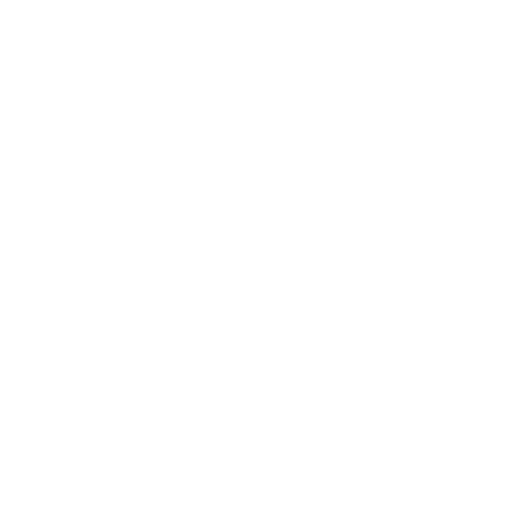
t = 0.00 s
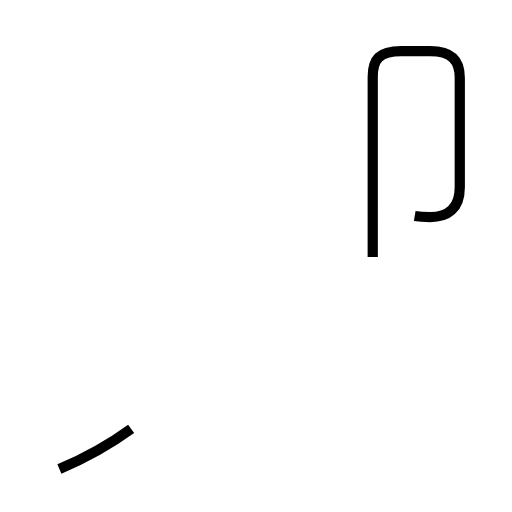
t = 1.63 s
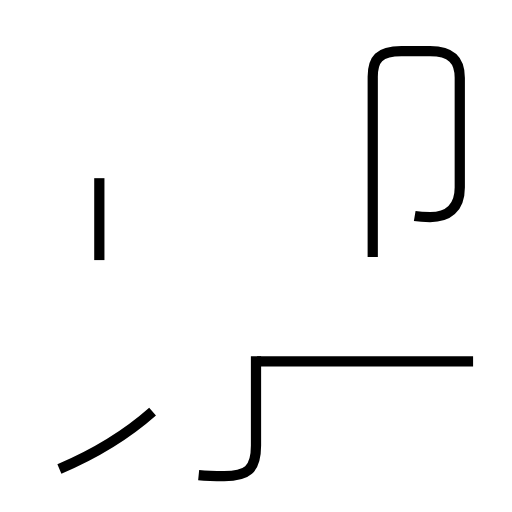
t = 3.07 s
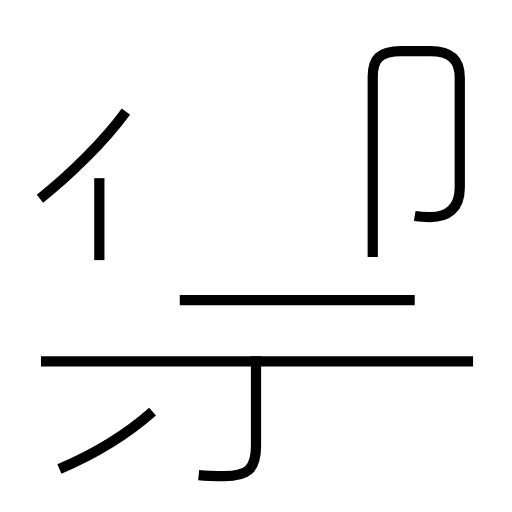
t = 4.75 s
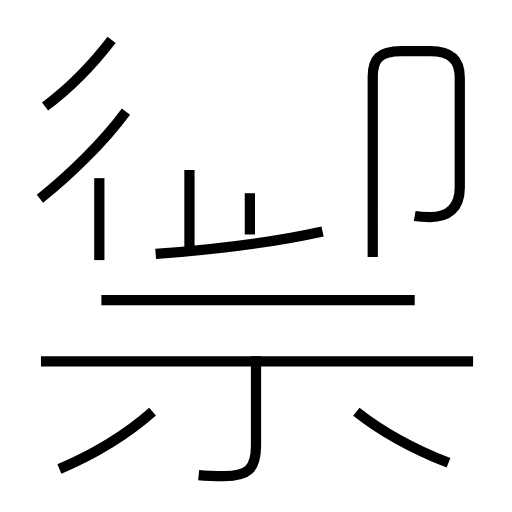
t = 6.41 s
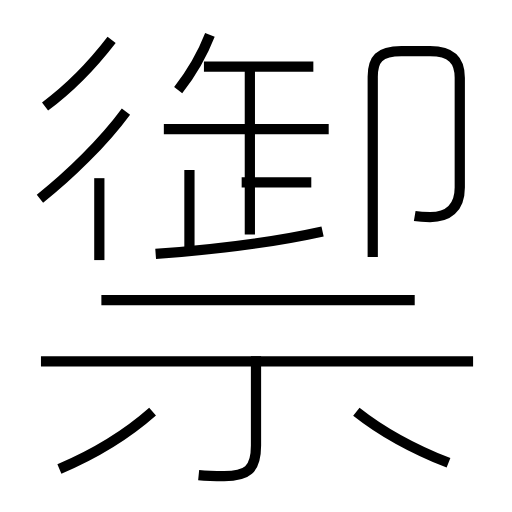
t = 7.97 s

The animated SVG that drew these frames (rendered in a browser with its animation timeline set to each time). Animation: 16 SMIL elements (animate=16); one cycle of 7.97 s.

<?xml version='1.0' encoding='utf-8'?>
<svg viewBox="0.0 -6.0 50.0 50.0" version="1.1" xmlns="http://www.w3.org/2000/svg"><rect x="-1000" y="-1000" width="2000" height="2000" stroke="white" fill="white" /><g style="fill:none;stroke:#000000;stroke-width:1"><path d="M 40.5 -22.9 C 41.1 -22.8 41.5 -22.8 42.0 -22.8 C 43.7 -22.8 44.9 -23.6 44.9 -25.7 L 44.9 -36.4 C 44.9 -38.1 44.1 -39.0 42.0 -39.0 L 39.2 -39.0 C 37.0 -39.0 36.4 -38.2 36.4 -36.5 L 36.4 -18.9 " transform="translate(0.0 38.0)" stroke-dasharray="46.18769950142296" stroke-dashoffset="46.18769950142296"><animate attributeName="stroke-dashoffset" from="46.18769950142296" to="0" dur="1.385630985042689s" begin="0s; anim_end.end" fill="freeze" id="anim0" /></path><path d="M 5.8 1.8 C 9.1 0.4 12.3 -1.5 14.9 -3.8 " transform="translate(0.0 38.0)" stroke-dasharray="10.730464913807088" stroke-dashoffset="10.730464913807088"><animate attributeName="stroke-dashoffset" from="10.730464913807088" to="0" dur="0.32191394741421264s" begin="anim0.end" fill="freeze" id="anim1" /></path><path d="M 19.4 2.4 C 20.4 2.5 21.1 2.5 21.9 2.5 C 24.1 2.5 25.0 1.9 25.0 -0.5 L 25.0 -9.2 " transform="translate(0.0 38.0)" stroke-dasharray="16.288292241199446" stroke-dashoffset="16.288292241199446"><animate attributeName="stroke-dashoffset" from="16.288292241199446" to="0" dur="0.4886487672359834s" begin="anim1.end" fill="freeze" id="anim2" /></path><path d="M 9.7 -18.6 L 9.7 -26.6 " transform="translate(0.0 38.0)" stroke-dasharray="8.0" stroke-dashoffset="8.0"><animate attributeName="stroke-dashoffset" from="8.0" to="0" dur="0.24s" begin="anim2.end" fill="freeze" id="anim3" /></path><path d="M 46.2 -8.7 L 4.0 -8.7 " transform="translate(0.0 38.0)" stroke-dasharray="42.2" stroke-dashoffset="42.2"><animate attributeName="stroke-dashoffset" from="42.2" to="0" dur="1.266s" begin="anim3.end" fill="freeze" id="anim4" /></path><path d="M 3.9 -24.6 C 6.7 -26.8 10.1 -30.1 12.3 -33.1 " transform="translate(0.0 38.0)" stroke-dasharray="11.982326032758875" stroke-dashoffset="11.982326032758875"><animate attributeName="stroke-dashoffset" from="11.982326032758875" to="0" dur="0.3594697809827662s" begin="anim4.end" fill="freeze" id="anim5" /></path><path d="M 40.5 -14.7 L 9.9 -14.7 " transform="translate(0.0 38.0)" stroke-dasharray="30.6" stroke-dashoffset="30.6"><animate attributeName="stroke-dashoffset" from="30.6" to="0" dur="0.918s" begin="anim5.end" fill="freeze" id="anim6" /></path><path d="M 43.8 1.2 C 40.5 -0.1 37.2 -1.9 34.8 -3.8 " transform="translate(0.0 38.0)" stroke-dasharray="10.33006060882447" stroke-dashoffset="10.33006060882447"><animate attributeName="stroke-dashoffset" from="10.33006060882447" to="0" dur="0.30990181826473406s" begin="anim6.end" fill="freeze" id="anim7" /></path><path d="M 18.5 -19.8 L 18.5 -27.4 " transform="translate(0.0 38.0)" stroke-dasharray="7.599999999999998" stroke-dashoffset="7.599999999999998"><animate attributeName="stroke-dashoffset" from="7.599999999999998" to="0" dur="0.22799999999999992s" begin="anim7.end" fill="freeze" id="anim8" /></path><path d="M 15.2 -19.2 C 20.6 -19.6 27.0 -20.4 31.5 -21.4 " transform="translate(0.0 38.0)" stroke-dasharray="16.460055824107062" stroke-dashoffset="16.460055824107062"><animate attributeName="stroke-dashoffset" from="16.460055824107062" to="0" dur="0.49380167472321185s" begin="anim8.end" fill="freeze" id="anim9" /></path><path d="M 4.4 -33.6 C 6.7 -35.3 8.9 -37.5 10.9 -40.1 " transform="translate(0.0 38.0)" stroke-dasharray="9.221850330453343" stroke-dashoffset="9.221850330453343"><animate attributeName="stroke-dashoffset" from="9.221850330453343" to="0" dur="0.2766555099136003s" begin="anim9.end" fill="freeze" id="anim10" /></path><path d="M 24.4 -21.1 L 24.4 -37.2 " transform="translate(0.0 38.0)" stroke-dasharray="16.1" stroke-dashoffset="16.1"><animate attributeName="stroke-dashoffset" from="16.1" to="0" dur="0.48300000000000004s" begin="anim10.end" fill="freeze" id="anim11" /></path><path d="M 30.4 -26.2 L 23.6 -26.2 " transform="translate(0.0 38.0)" stroke-dasharray="6.799999999999997" stroke-dashoffset="6.799999999999997"><animate attributeName="stroke-dashoffset" from="6.799999999999997" to="0" dur="0.2039999999999999s" begin="anim11.end" fill="freeze" id="anim12" /></path><path d="M 32.1 -31.4 L 16.0 -31.4 " transform="translate(0.0 38.0)" stroke-dasharray="16.1" stroke-dashoffset="16.1"><animate attributeName="stroke-dashoffset" from="16.1" to="0" dur="0.48300000000000004s" begin="anim12.end" fill="freeze" id="anim13" /></path><path d="M 17.4 -35.2 C 18.8 -37.0 19.8 -38.8 20.5 -40.6 " transform="translate(0.0 38.0)" stroke-dasharray="6.248698585181116" stroke-dashoffset="6.248698585181116"><animate attributeName="stroke-dashoffset" from="6.248698585181116" to="0" dur="0.1874609575554335s" begin="anim13.end" fill="freeze" id="anim14" /></path><path d="M 30.6 -37.5 L 19.9 -37.5" transform="translate(0.0 38.0)" stroke-dasharray="10.700000000000003" stroke-dashoffset="10.700000000000003"><animate attributeName="stroke-dashoffset" from="10.700000000000003" to="0" dur="0.32100000000000006s" begin="anim14.end" fill="freeze" id="anim_end" /></path></g></svg>
